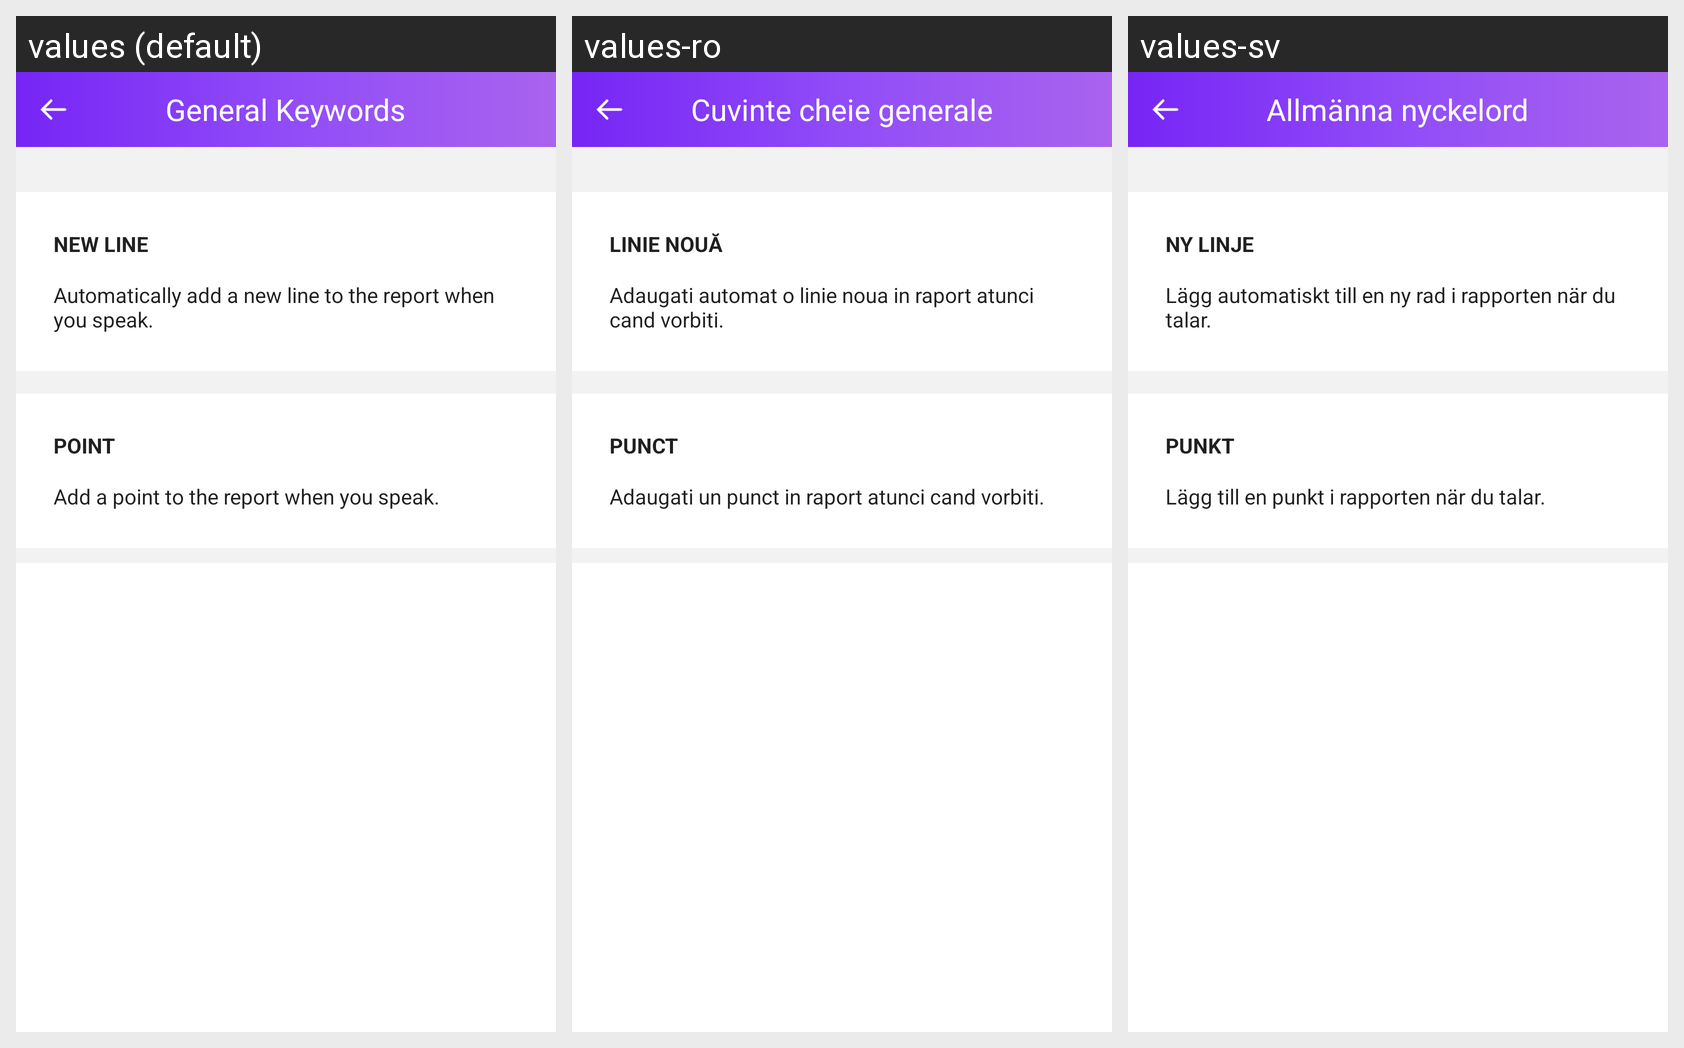

This grid shows one Android layout under several languages. Give, for every string resource on the screen, its name, the default text and each shown locale's text.
Android screen res/layout/activity_general_keywords.xml rendered under 3 locales, left to right: values (default), values-ro, values-sv. Device: Nexus 5 (rendered at 1080×1920; each locale shown at half size, 540×960, under a caption strip naming it); theme AppTheme.
Strings drawn on this screen, with the default value and each locale's value (text and hints the layout hard-codes, and strings that could not be matched under every locale, appear in the picture but are not listed):

general_keywords
  values: General Keywords
  values-ro: Cuvinte cheie generale
  values-sv: Allmänna nyckelord

new_line
  values: new line
  values-ro: linie nouă
  values-sv: ny linje

new_line_desc
  values: Automatically add a new line to the report when you speak.
  values-ro: Adaugati automat o linie noua in raport atunci cand vorbiti.
  values-sv: Lägg automatiskt till en ny rad i rapporten när du talar.

point
  values: point
  values-ro: punct
  values-sv: punkt

generalkeyworddesc
  values: Add a point to the report when you speak.
  values-ro: Adaugati un punct in raport atunci cand vorbiti.
  values-sv: Lägg till en punkt i rapporten när du talar.
